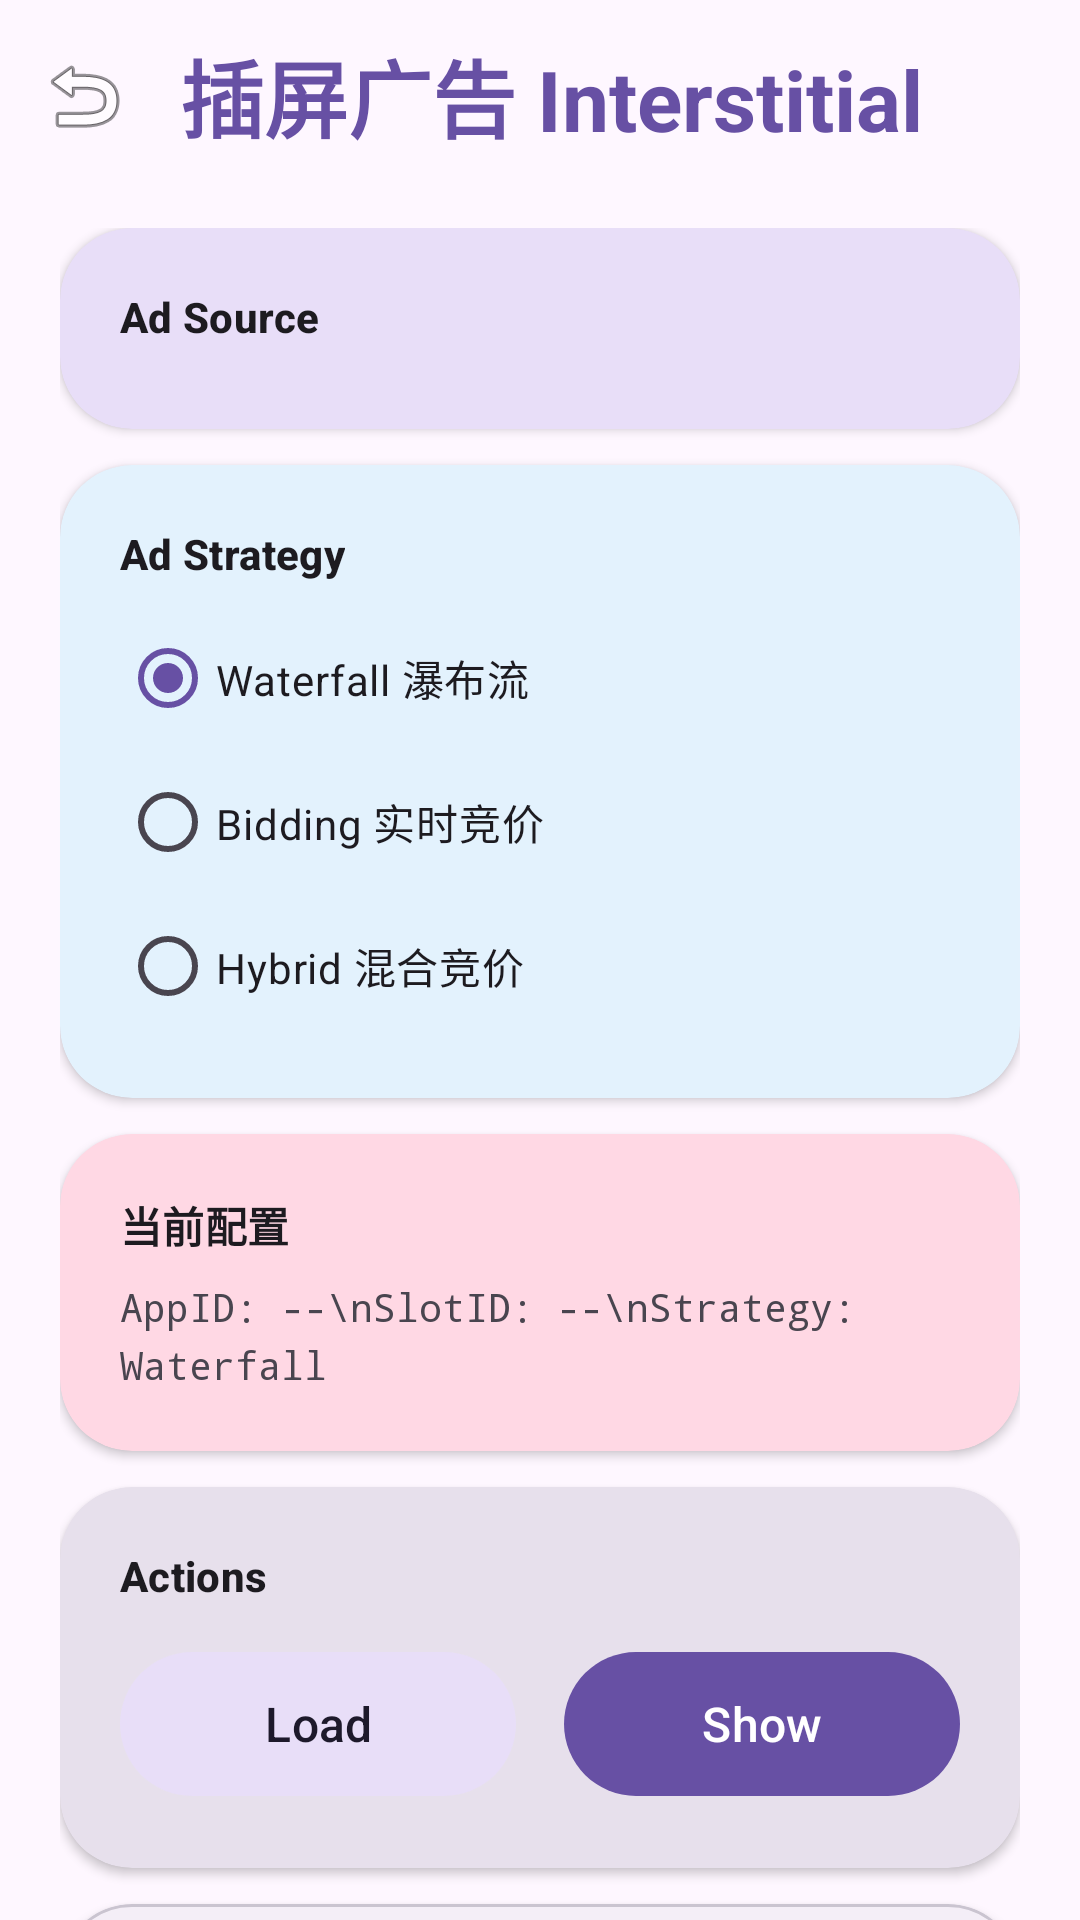

Reconstruct the res/layout file that produces this screen, plus the resources it refers to.
<!-- AndroidManifest.xml: activity theme Theme.FsUnionAd -->
<!-- res/layout/activity_interstitial_ad.xml -->
<?xml version="1.0" encoding="utf-8"?>
<LinearLayout xmlns:android="http://schemas.android.com/apk/res/android"
    xmlns:app="http://schemas.android.com/apk/res-auto"
    android:layout_width="match_parent"
    android:layout_height="match_parent"
    android:orientation="vertical"
    android:fitsSystemWindows="true">

    <com.google.android.material.appbar.MaterialToolbar
        android:id="@+id/toolbar"
        android:layout_width="match_parent"
        android:layout_height="?attr/actionBarSize"
        android:background="@android:color/transparent"
        app:title="插屏广告 Interstitial"
        app:titleTextAppearance="@style/ToolbarTitle"
        app:titleTextColor="@color/primary"
        app:navigationIcon="@android:drawable/ic_menu_revert"
        app:navigationContentDescription="返回" />

    <ScrollView
        android:layout_width="match_parent"
        android:layout_height="0dp"
        android:layout_weight="1"
        android:clipToPadding="false"
        android:paddingHorizontal="20dp"
        android:paddingVertical="12dp"
        android:scrollbars="none">

        <LinearLayout
            android:layout_width="match_parent"
            android:layout_height="wrap_content"
            android:orientation="vertical">

            
            <com.google.android.material.card.MaterialCardView
                style="@style/DemoCard"
                android:layout_marginBottom="12dp"
                app:cardBackgroundColor="@color/secondary_container">

                <LinearLayout
                    android:layout_width="match_parent"
                    android:layout_height="wrap_content"
                    android:orientation="vertical"
                    android:padding="20dp">

                    <TextView
                        android:layout_width="wrap_content"
                        android:layout_height="wrap_content"
                        android:text="Ad Source"
                        android:textAppearance="@style/SectionTitle" />

                    <com.google.android.material.chip.ChipGroup
                        android:id="@+id/source_chip_group"
                        android:layout_width="match_parent"
                        android:layout_height="wrap_content"
                        android:layout_marginTop="8dp"
                        app:singleSelection="false" />
                </LinearLayout>
            </com.google.android.material.card.MaterialCardView>

            
            <com.google.android.material.card.MaterialCardView
                style="@style/DemoCard"
                android:layout_marginBottom="12dp"
                app:cardBackgroundColor="@color/fission_bg">

                <LinearLayout
                    android:layout_width="match_parent"
                    android:layout_height="wrap_content"
                    android:orientation="vertical"
                    android:padding="20dp">

                    <TextView
                        android:layout_width="wrap_content"
                        android:layout_height="wrap_content"
                        android:text="Ad Strategy"
                        android:textAppearance="@style/SectionTitle" />

                    <RadioGroup
                        android:id="@+id/strategy_radio_group"
                        android:layout_width="match_parent"
                        android:layout_height="wrap_content"
                        android:layout_marginTop="8dp">

                        <RadioButton android:id="@+id/radio_strategy_waterfall" style="@style/FormatRadio" android:checked="true" android:text="Waterfall 瀑布流" />
                        <RadioButton android:id="@+id/radio_strategy_bidding" style="@style/FormatRadio" android:text="Bidding 实时竞价" />
                        <RadioButton android:id="@+id/radio_strategy_hybrid" style="@style/FormatRadio" android:text="Hybrid 混合竞价" />
                    </RadioGroup>
                </LinearLayout>
            </com.google.android.material.card.MaterialCardView>

            
            <com.google.android.material.card.MaterialCardView
                style="@style/DemoCard"
                android:layout_marginBottom="12dp"
                app:cardBackgroundColor="@color/tertiary_container">

                <LinearLayout
                    android:layout_width="match_parent"
                    android:layout_height="wrap_content"
                    android:orientation="vertical"
                    android:padding="20dp">

                    <TextView
                        android:layout_width="wrap_content"
                        android:layout_height="wrap_content"
                        android:text="当前配置"
                        android:textAppearance="@style/SectionTitle" />

                    <TextView
                        android:id="@+id/info_text"
                        android:layout_width="match_parent"
                        android:layout_height="wrap_content"
                        android:layout_marginTop="8dp"
                        android:fontFamily="monospace"
                        android:text="AppID: --\nSlotID: --\nStrategy: Waterfall"
                        android:textColor="@color/on_surface_variant"
                        android:textSize="13sp"
                        android:lineSpacingExtra="4sp" />
                </LinearLayout>
            </com.google.android.material.card.MaterialCardView>

            
            <com.google.android.material.card.MaterialCardView
                style="@style/DemoCard"
                android:layout_marginBottom="12dp"
                app:cardBackgroundColor="@color/surface_variant">

                <LinearLayout
                    android:layout_width="match_parent"
                    android:layout_height="wrap_content"
                    android:orientation="vertical"
                    android:padding="20dp">

                    <TextView
                        android:layout_width="wrap_content"
                        android:layout_height="wrap_content"
                        android:text="Actions"
                        android:textAppearance="@style/SectionTitle" />

                    <LinearLayout
                        android:layout_width="match_parent"
                        android:layout_height="wrap_content"
                        android:layout_marginTop="12dp"
                        android:orientation="horizontal">

                        <com.google.android.material.button.MaterialButton
                            android:id="@+id/btn_load"
                            style="@style/Widget.Material3.Button.TonalButton"
                            android:layout_width="0dp"
                            android:layout_height="56dp"
                            android:layout_weight="1"
                            android:layout_marginEnd="8dp"
                            android:text="Load"
                            android:textSize="16sp" />

                        <com.google.android.material.button.MaterialButton
                            android:id="@+id/btn_show"
                            style="@style/Widget.Material3.Button"
                            android:layout_width="0dp"
                            android:layout_height="56dp"
                            android:layout_weight="1"
                            android:layout_marginStart="8dp"
                            android:text="Show"
                            android:textSize="16sp" />
                    </LinearLayout>
                </LinearLayout>
            </com.google.android.material.card.MaterialCardView>

            
            <com.google.android.material.card.MaterialCardView
                style="@style/DemoCard"
                android:layout_marginBottom="12dp"
                app:cardBackgroundColor="@color/surface"
                app:strokeColor="@color/outline_variant"
                app:strokeWidth="1dp">

                <LinearLayout
                    android:layout_width="match_parent"
                    android:layout_height="wrap_content"
                    android:orientation="vertical"
                    android:padding="20dp">

                    <LinearLayout
                        android:layout_width="match_parent"
                        android:layout_height="wrap_content"
                        android:gravity="center_vertical"
                        android:orientation="horizontal">

                        <TextView
                            android:layout_width="0dp"
                            android:layout_height="wrap_content"
                            android:layout_weight="1"
                            android:text="Logs"
                            android:textAppearance="@style/SectionTitle"
                            android:textColor="@color/primary" />

                        <Button
                            android:id="@+id/btn_clear_logs"
                            style="@style/Widget.Material3.Button.TextButton"
                            android:layout_width="wrap_content"
                            android:layout_height="wrap_content"
                            android:text="Clear"
                            android:textSize="12sp" />
                    </LinearLayout>

                    <androidx.core.widget.NestedScrollView
                        android:id="@+id/logs_scroll"
                        android:layout_width="match_parent"
                        android:layout_height="wrap_content"
                        android:layout_marginTop="8dp"
                        android:background="@drawable/log_background"
                        android:fillViewport="false"
                        android:maxHeight="260dp"
                        android:minHeight="140dp">

                        <TextView
                            android:id="@+id/logs_text"
                            android:layout_width="match_parent"
                            android:layout_height="wrap_content"
                            android:fontFamily="monospace"
                            android:lineSpacingExtra="3sp"
                            android:padding="16dp"
                            android:text="等待操作..."
                            android:textColor="@color/log_text"
                            android:textSize="11sp" />
                    </androidx.core.widget.NestedScrollView>
                </LinearLayout>
            </com.google.android.material.card.MaterialCardView>

        </LinearLayout>
    </ScrollView>
</LinearLayout>
<!-- resources referenced by this layout -->
<resources>
  <color name="fission_bg">#E3F2FD</color>
  <color name="log_text">#333333</color>
  <color name="on_surface_variant">#49454F</color>
  <color name="outline_variant">#CAC4D0</color>
  <color name="primary">#6750A4</color>
  <color name="secondary_container">#E8DEF8</color>
  <color name="surface">#FFFBFE</color>
  <color name="surface_variant">#E7E0EC</color>
  <color name="tertiary_container">#FFD8E4</color>
  <!-- drawable log_background (drawable) -->
  <?xml version="1.0" encoding="utf-8"?>
  <shape xmlns:android="http://schemas.android.com/apk/res/android"
      android:shape="rectangle">
      <solid android:color="@color/log_bg" />
      <corners android:radius="24dp" />
      <stroke android:width="1dp" android:color="@color/outline_variant" />
  </shape>
  <style name="DemoCard" parent="Widget.Material3.CardView.Elevated">
          <item name="cardCornerRadius">24dp</item>
          <item name="cardElevation">2dp</item>
          <item name="android:layout_width">match_parent</item>
          <item name="android:layout_height">wrap_content</item>
      </style>
  <style name="FormatRadio" parent="Widget.Material3.CompoundButton.RadioButton">
          <item name="android:layout_width">match_parent</item>
          <item name="android:layout_height">wrap_content</item>
          <item name="android:paddingVertical">4dp</item>
          <item name="android:textSize">14sp</item>
      </style>
  <style name="SectionTitle" parent="TextAppearance.Material3.TitleSmall">
          <item name="android:textStyle">bold</item>
      </style>
  <style name="ToolbarTitle" parent="TextAppearance.Material3.HeadlineMedium">
          <item name="android:textStyle">bold</item>
      </style>
  <style name="Theme.FsUnionAd" parent="Theme.Material3.Light.NoActionBar">
          <item name="colorPrimary">@color/primary</item>
          <item name="colorOnPrimary">@color/on_primary</item>
          <item name="colorPrimaryContainer">@color/primary_container</item>
          <item name="colorSurface">@color/surface</item>
          <item name="android:statusBarColor">@android:color/transparent</item>
          <item name="android:navigationBarColor">@android:color/transparent</item>
      </style>
  <color name="log_bg">#F5F5F5</color>
  <color name="on_primary">#FFFFFF</color>
  <color name="primary_container">#EADDFF</color>
</resources>
